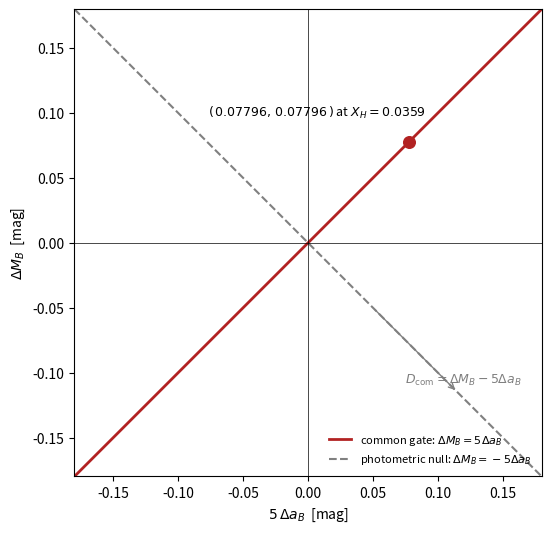

The script that saved this image:
#!/usr/bin/env python3
# Paper-B Figures 3 & 4 (data-free):  python3 fig_pB_diagrams.py
import numpy as np, matplotlib.pyplot as plt
X0 = 0.0359; u = 5*X0/np.log(10)         # 0.07796 mag
# ── Fig 3: native plane (Delta M_B, 5 Delta a_B) ──
fig, ax = plt.subplots(figsize=(5.4, 5.4), layout="constrained")
L = 0.18; t = np.linspace(-L, L, 2)
ax.plot(t, t,  'firebrick', lw=2, label=r'common gate: $\Delta M_B = 5\Delta a_B$')
ax.plot(t, -t, 'gray', lw=1.5, ls='--',
        label=r'photometric null: $\Delta M_B = -5\Delta a_B$')
ax.scatter([u], [u], s=70, color='firebrick', zorder=5)
ax.annotate(rf'$(\,{u:.5f},\,{u:.5f}\,)$ at $X_H={X0}$',
            xy=(u, u), xytext=(u-0.155, u+0.02), fontsize=9)
ax.annotate('', xy=(0.115, -0.115), xytext=(0.05, -0.05),
            arrowprops=dict(arrowstyle='->', color='gray'))
ax.text(0.075, -0.108, r'$D_{\rm com}=\Delta M_B-5\Delta a_B$', fontsize=9, color='gray')
ax.axhline(0, color='k', lw=0.5); ax.axvline(0, color='k', lw=0.5)
ax.set_xlabel(r'$5\,\Delta a_B$  [mag]'); ax.set_ylabel(r'$\Delta M_B$  [mag]')
ax.set_xlim(-L, L); ax.set_ylim(-L, L); ax.set_aspect('equal')
ax.legend(loc='lower right', fontsize=8, frameon=False)
fig.savefig("pB_fig3_native_plane.pdf"); print("saved pB_fig3")
